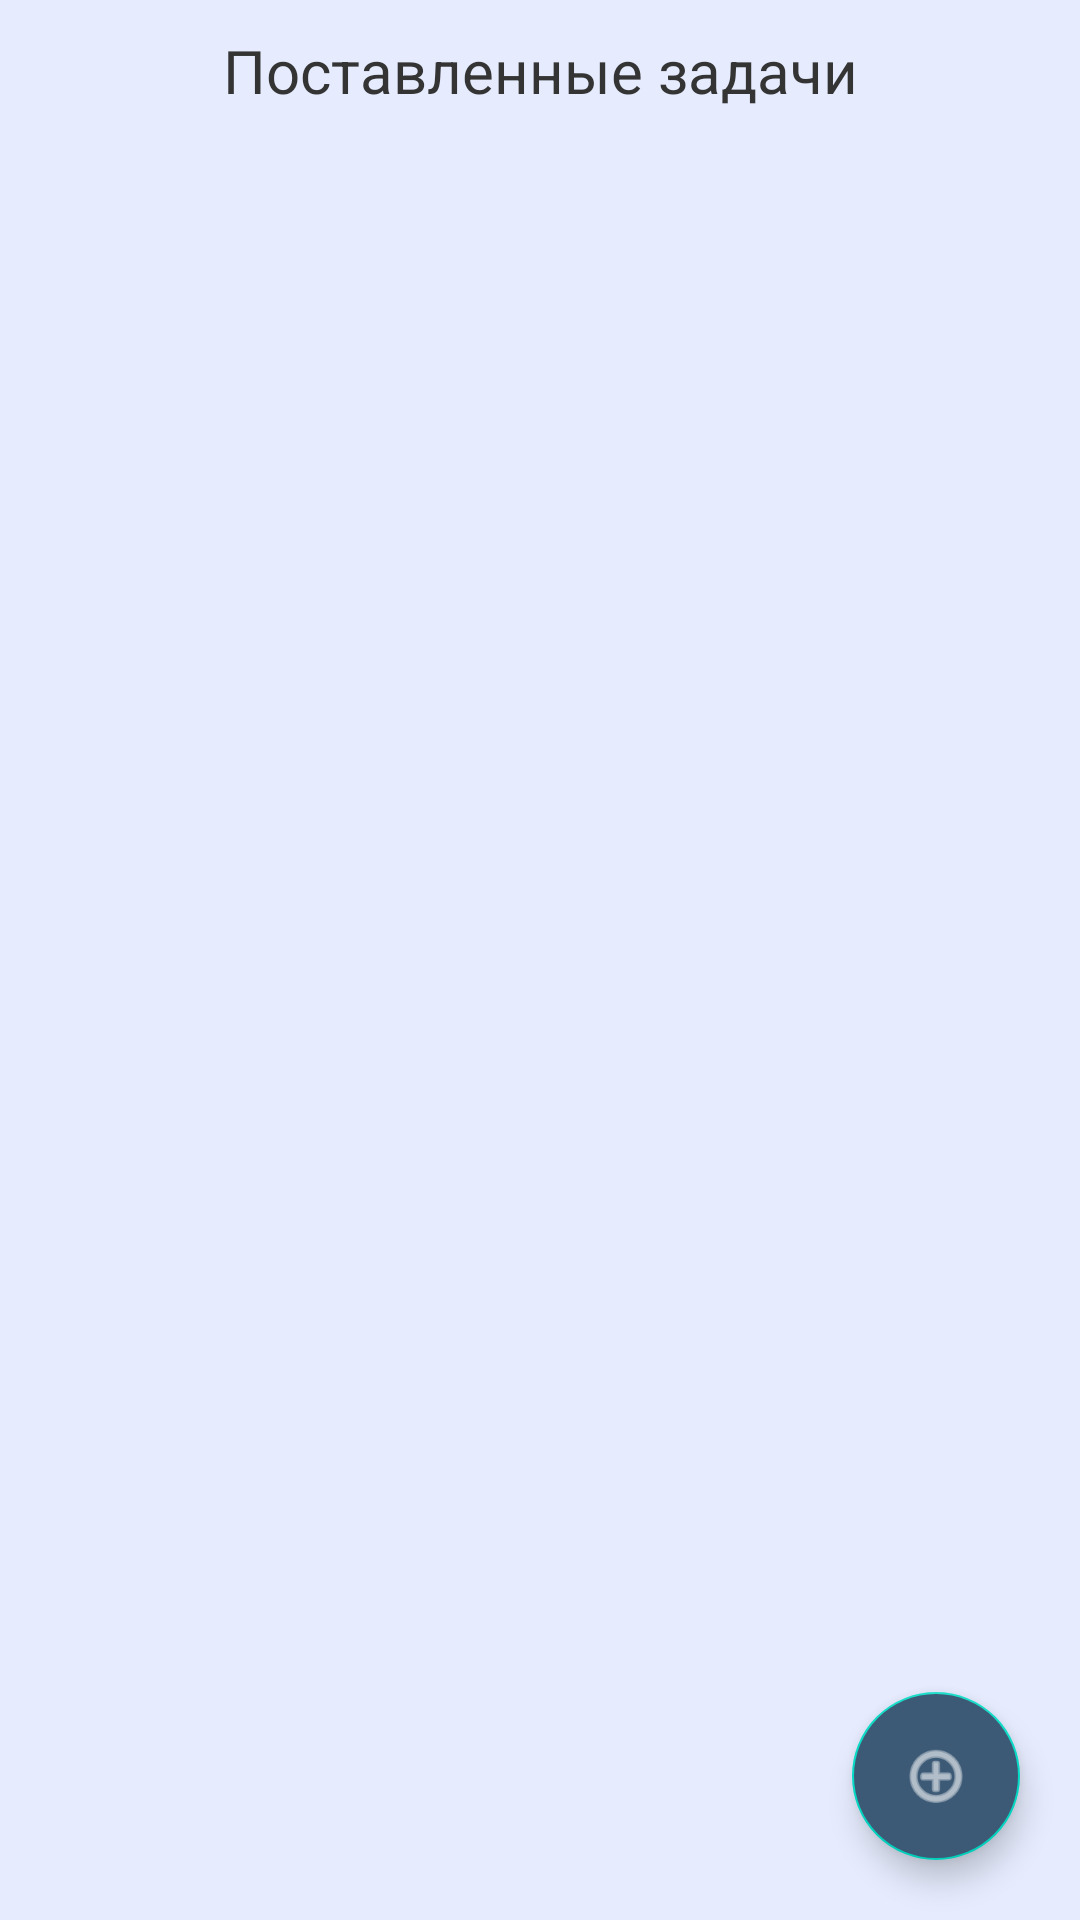

This screen was rendered from an Android layout file. Write that file and the resources it references.
<!-- AndroidManifest.xml: application theme Theme.LifeRun -->
<!-- res/layout/fragment_list_page.xml -->
<?xml version="1.0" encoding="utf-8"?>
<androidx.constraintlayout.widget.ConstraintLayout xmlns:android="http://schemas.android.com/apk/res/android"
    xmlns:app="http://schemas.android.com/apk/res-auto"
    xmlns:tools="http://schemas.android.com/tools"
    android:layout_width="match_parent"
    android:layout_height="match_parent"
    tools:context=".ListPage"
    android:background="#E6ECFE">

    
    <com.google.android.material.floatingactionbutton.FloatingActionButton
        android:id="@+id/addNoteButton"
        android:layout_width="wrap_content"
        android:layout_height="wrap_content"
        android:layout_marginEnd="20dp"
        android:layout_marginBottom="20dp"
        android:clickable="true"
        android:contentDescription="add_note"
        android:src="@android:drawable/ic_menu_add"
        app:layout_constraintBottom_toBottomOf="parent"
        app:layout_constraintEnd_toEndOf="parent"
        android:backgroundTint="@color/btn_color"
        app:tint="@color/white"/>

    <LinearLayout
        android:layout_width="match_parent"
        android:layout_height="match_parent"
        android:orientation="vertical">


        
        <LinearLayout
            android:layout_width="match_parent"
            android:layout_height="wrap_content"
            android:orientation="vertical"
            >

            
            <TextView
                android:layout_width="match_parent"
                android:layout_height="wrap_content"
                android:text="Поставленные задачи"
                android:textAlignment="center"
                android:layout_marginTop="10dp"
                android:textColor="#343434"
                android:textSize="20sp"/>

            
            <androidx.recyclerview.widget.RecyclerView
                android:id="@+id/list"
                android:layout_marginTop="20dp"
                android:layout_width="match_parent"
                android:layout_height="match_parent" />

        </LinearLayout>

    </LinearLayout>






























</androidx.constraintlayout.widget.ConstraintLayout>
<!-- resources referenced by this layout -->
<resources>
  <color name="black">#FF000000</color>
  <color name="btn_color">#3C5A76</color>
  <color name="white">#FFFFFFFF</color>
  <style name="Theme.LifeRun" parent="Theme.MaterialComponents.DayNight.NoActionBar">
          
          <item name="colorPrimary">@color/purple_500</item>
          <item name="colorPrimaryVariant">@color/black</item>
          <item name="colorOnPrimary">@color/white</item>
          
          <item name="colorSecondary">@color/teal_200</item>
          <item name="colorSecondaryVariant">@color/teal_700</item>
          <item name="colorOnSecondary">@color/black</item>
          
          <item name="android:statusBarColor">?attr/colorPrimaryVariant</item>
          
      </style>
  <color name="purple_500">#FF6200EE</color>
  <color name="teal_200">#FF03DAC5</color>
  <color name="teal_700">#FF018786</color>
</resources>
